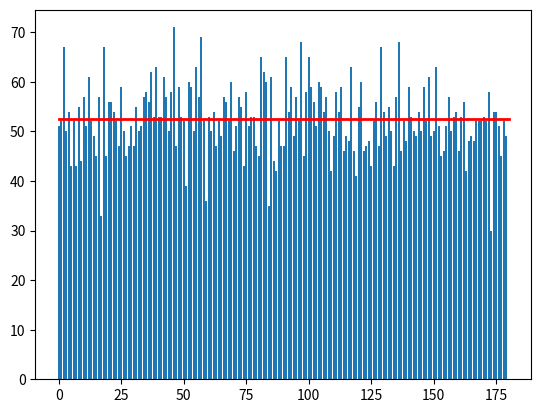
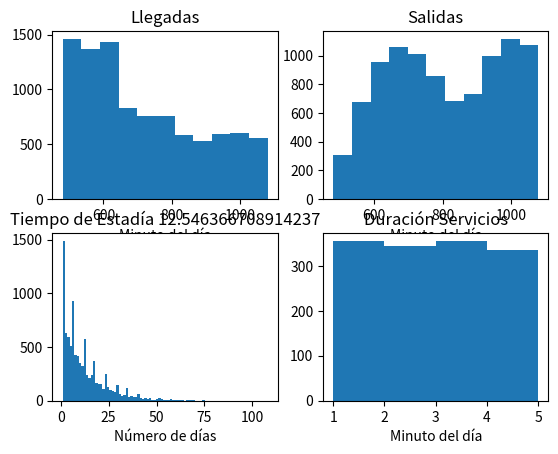

Write the Python code that produced these figures, in order.
import numpy as np
import matplotlib.pyplot as plt
import sys

OUTPUT_FOLDER = "INSTANCES\INSTANCES_180D_F18_100"
random_state = None
T_INICIAL = 8 * 60
T_FINAL = 18 * 60
FACTOR_DE_ESCALA = 1.8
DIAS = 180
SERVICE_CHANCE = 0.15
RANGO_SERVICIO_EN_HORA = [1, 4]

# Tasa de llegada, (limite inferior del intervalo, tasa minutos)
TASA_LLEGADA = [(11, 3.66),
                (14, 7.05),
                (18, 8.97)]

TASA_ESTADIA = 12 #dias
# Limite in
DIST_ACUMULADA_PROBABILIDAD_SALIDAS = [(8, 0.03452914798206278),
                                       (9, 0.11569506726457399),
                                       (10, 0.2374439461883408),
                                       (11, 0.3630044843049327),
                                       (12, 0.4721973094170403),
                                       (13, 0.5567264573991031),
                                       (14, 0.6345291479820627),
                                       (15, 0.7434977578475336),
                                       (16, 0.8704035874439462),
                                       (17, 1.0)]


class Arrival:
    '''
    Clase que guarda toda la informacion de cada llegada
    '''

    def __init__(self, day, min):
        self.arrival_day = day
        self.arrival_min = min
        self.stay_time = int(np.ceil(-np.log(1 - random_state.rand()) * TASA_ESTADIA))

        # Generamos la hora de salida:
        random_number = random_state.rand()
        for n, p in DIST_ACUMULADA_PROBABILIDAD_SALIDAS:
            if random_number <= p:
                self.leave_min = n * 60 + random_state.randint(1, 60)
                break

        if random_state.rand() <= SERVICE_CHANCE:
            self.service = True
            #Si tiene servicio le sorteamos una duracion
            self.service_len = random_state.randint(RANGO_SERVICIO_EN_HORA[0], RANGO_SERVICIO_EN_HORA[1]+1)
            self.service_day = random_state.randint(self.arrival_day, self.arrival_day+self.stay_time + 1)
            if self.service_day == (self.arrival_day + self.stay_time):
                self.service_min = random_state.randint(T_INICIAL, self.leave_min)
            else:
                self.service_min = random_state.randint(T_INICIAL, T_FINAL)
            '''print("Servicio: dia {}, min {}, por {} (Sale el {} a las {}".format(self.service_day,
                                                                                 self.service_min,
                                                                                 self.service_len,
                                                                                 self.arrival_day + self.stay_time,
                                                                               self.leave_min))
            '''
        else:
            self.service = False
            self.service_day = 0
            self.service_min = 0
            self.service_len = 0


    def __repr__(self):
        return "Arrive Day {}, Min {}, Stays for {} days, leaves at {}. Service {}\n".format(self.arrival_day,
                                                                                             self.arrival_min,
                                                                                             self.stay_time,
                                                                                             self.leave_min,
                                                                                             self.service)


##Creamos las llegadas de 1 dia
def crear_llegadas_dia():
    '''
    Metodo para crear las llegadas de un dia (de 8:00 a 18:00 hrs)
    :return: list of all the arrival times for a single day
    '''
    llegadas_dia = []

    t = T_INICIAL
    I = 0
    while t < T_FINAL:
        x = int(np.ceil(-np.log(1 - random_state.rand()) * TASA_LLEGADA[I][1] * FACTOR_DE_ESCALA))
        # print("T={}, siguiente llegada en {}, t+x = {}, tasa actual {}".format(t, x, t+x, TASA_LLEGADA[I][1]))
        if (t + x) <= TASA_LLEGADA[I][0] * 60:
            llegadas_dia.append(t + x)
            t = t + x
        else:
            if t + x > T_FINAL:
                break
            else:
                t = t + x
                I = I + 1
    return llegadas_dia

#WRITE ARRIVAL FILE

def write_arrival_file(arrival_list, file_name, Min_to_Timestep_coeff = 1):
    file = open(file_name, "w+")
    count = 0
    for i in arrival_list:
        ts_arrival = int((i.arrival_day*1440 + i.arrival_min)/Min_to_Timestep_coeff)
        ts_leave = int(((i.arrival_day + i.stay_time)*1440 + i.leave_min)/Min_to_Timestep_coeff)
        name = "C{}-{}-{}".format(i.arrival_day, count, i.arrival_day + i.stay_time)
        count = count + 1
        file.write("{} {} {}\n".format(name, ts_arrival, ts_leave))

def main(seed, output_file_name, grap=False):
    global random_state
    random_state = np.random.RandomState(seed)
    # Primero creamos todas las llegades de todos los dias, estas se guardan en un arreglo para cada día.
    llegadas_dias = []
    todas_horas_llegada_dia = []
    for dia in range(DIAS):
        llegadas_dias.append(crear_llegadas_dia())


    print(llegadas_dias)

    # Para cada llegada creamos un objeto arrival y le generamos la información faltante, queda guardados en una lista
    arrival_list = []
    for dia in range(len(llegadas_dias)):
        for arrival in llegadas_dias[dia]:
            new_arrival = Arrival(dia, arrival)
            arrival_list.append(new_arrival)
    import os
    if not os.path.exists(OUTPUT_FOLDER):
        os.makedirs(OUTPUT_FOLDER)
    write_arrival_file(arrival_list, OUTPUT_FOLDER + "\\" + output_file_name)
     #Graficos solo para ver que no pase nada raro
    if grap == True:

        cantidad_llegadas_cada_dia =[]

        for i in llegadas_dias:
            cantidad_llegadas_cada_dia.append(len(i))

        print(cantidad_llegadas_cada_dia)
        plt.figure()
        plt.bar(range(0,DIAS), cantidad_llegadas_cada_dia)
        plt.plot(np.linspace(0,DIAS,2), [np.average(cantidad_llegadas_cada_dia),np.average(cantidad_llegadas_cada_dia)], lw=2, color='red')

        print(np.average(cantidad_llegadas_cada_dia))
        #plt.figure()
        #plt.hist(np.diff(llegadas_dias), bins='auto')

        #Estadisticos
        todas_llegadas = []
        todas_estadias = []
        todas_salidas = []
        todas_servicios_len = []

        for i in arrival_list:
            todas_llegadas.append(i.arrival_min)
            todas_estadias.append(i.stay_time)
            todas_salidas.append(i.leave_min)
            if i.service == True:
                todas_servicios_len.append(i.service_len)



        fig, a = plt.subplots(2,2)
        a[0][0].set_title("Llegadas")
        a[0][0].set_xlabel("Minuto del día")
        a[0][0].hist(todas_llegadas, bins=11)


        a[0][1].set_title("Salidas")
        a[0][1].set_xlabel("Minuto del día")
        a[0][1].hist(todas_salidas, bins=11)


        ave_estadia = np.average(todas_estadias)
        a[1][0].set_title("Tiempo de Estadía {}".format(ave_estadia))
        a[1][0].set_xlabel("Número de días")
        a[1][0].hist(todas_estadias, bins='auto')


        a[1][1].set_title("Duración Servicios")
        a[1][1].set_xlabel("Minuto del día")
        a[1][1].hist(todas_servicios_len, bins=[1,2,3,4,5])




    '''
    def find_probability(probability, dist):
    
        for n,p in dist:
            if probability <= p:
                return n
    
    for i in range(10):
        random_number = np.random.rand()
        n = find_probability(random_number, DIST_ACUMULADA_PROBABILIDAD_SALIDAS)
        print("{} cae en el bin {}".format(random_number, n))
    '''

if __name__ == '__main__':
    '''
    main(443, 'arrivals_1.ini')
    main(650, 'arrivals_2.ini')
    main(429, 'arrivals_3.ini')
    main(797, 'arrivals_4.ini')
    main(494, 'arrivals_5.ini')
    main(454, 'arrivals_6.ini')
    main(770, 'arrivals_7.ini')
    main(413, 'arrivals_8.ini')
    main(348, 'arrivals_9.ini')
    main(506, 'arrivals_10.ini')
    main(473, 'arrivals_11.ini')
    main(241, 'arrivals_12.ini')
    main(345, 'arrivals_13.ini')
    main(483, 'arrivals_14.ini')
    main(679, 'arrivals_15.ini')
    main(927, 'arrivals_16.ini')
    main(577, 'arrivals_17.ini')
    main(211, 'arrivals_18.ini')
    main(950, 'arrivals_19.ini')
    main(665, 'arrivals_20.ini')
    main(687, 'arrivals_21.ini')
    main(678, 'arrivals_22.ini')
    main(697, 'arrivals_23.ini')
    main(518, 'arrivals_24.ini')
    main(273, 'arrivals_25.ini')
    '''

    main(788, 'arrivals_1.ini', grap=True)
    main(747, 'arrivals_2.ini')
    main(580, 'arrivals_3.ini')
    main(640, 'arrivals_4.ini')
    main(430, 'arrivals_5.ini')
    main(207, 'arrivals_6.ini')
    main(546, 'arrivals_7.ini')
    main(618, 'arrivals_8.ini')
    main(588, 'arrivals_9.ini')
    main(165, 'arrivals_10.ini')
    main(644, 'arrivals_11.ini')
    main(897, 'arrivals_12.ini')
    main(194, 'arrivals_13.ini')
    main(540, 'arrivals_14.ini')
    main(638, 'arrivals_15.ini')
    main(261, 'arrivals_16.ini')
    main(751, 'arrivals_17.ini')
    main(301, 'arrivals_18.ini')
    main(448, 'arrivals_19.ini')
    main(528, 'arrivals_20.ini')
    main(470, 'arrivals_21.ini')
    main(385, 'arrivals_22.ini')
    main(823, 'arrivals_23.ini')
    main(983, 'arrivals_24.ini')
    main(919, 'arrivals_25.ini')
    main(341, 'arrivals_26.ini')
    main(421, 'arrivals_27.ini')
    main(297, 'arrivals_28.ini')
    main(590, 'arrivals_29.ini')
    main(480, 'arrivals_30.ini')
    main(326, 'arrivals_31.ini')
    main(710, 'arrivals_32.ini')
    main(665, 'arrivals_33.ini')
    main(425, 'arrivals_34.ini')
    main(973, 'arrivals_35.ini')
    main(507, 'arrivals_36.ini')
    main(758, 'arrivals_37.ini')
    main(792, 'arrivals_38.ini')
    main(333, 'arrivals_39.ini')
    main(147, 'arrivals_40.ini')
    main(211, 'arrivals_41.ini')
    main(551, 'arrivals_42.ini')
    main(320, 'arrivals_43.ini')
    main(885, 'arrivals_44.ini')
    main(579, 'arrivals_45.ini')
    main(713, 'arrivals_46.ini')
    main(649, 'arrivals_47.ini')
    main(988, 'arrivals_48.ini')
    main(778, 'arrivals_49.ini')
    main(747, 'arrivals_50.ini')
    main(752, 'arrivals_51.ini')
    main(676, 'arrivals_52.ini')
    main(268, 'arrivals_53.ini')
    main(619, 'arrivals_54.ini')
    main(100, 'arrivals_55.ini')
    main(869, 'arrivals_56.ini')
    main(514, 'arrivals_57.ini')
    main(180, 'arrivals_58.ini')
    main(376, 'arrivals_59.ini')
    main(676, 'arrivals_60.ini')
    main(258, 'arrivals_61.ini')
    main(336, 'arrivals_62.ini')
    main(932, 'arrivals_63.ini')
    main(788, 'arrivals_64.ini')
    main(585, 'arrivals_65.ini')
    main(292, 'arrivals_66.ini')
    main(837, 'arrivals_67.ini')
    main(450, 'arrivals_68.ini')
    main(889, 'arrivals_69.ini')
    main(216, 'arrivals_70.ini')
    main(428, 'arrivals_71.ini')
    main(261, 'arrivals_72.ini')
    main(652, 'arrivals_73.ini')
    main(588, 'arrivals_74.ini')
    main(940, 'arrivals_75.ini')
    main(137, 'arrivals_76.ini')
    main(449, 'arrivals_77.ini')
    main(118, 'arrivals_78.ini')
    main(797, 'arrivals_79.ini')
    main(841, 'arrivals_80.ini')
    main(637, 'arrivals_81.ini')
    main(635, 'arrivals_82.ini')
    main(535, 'arrivals_83.ini')
    main(647, 'arrivals_84.ini')
    main(821, 'arrivals_85.ini')
    main(294, 'arrivals_86.ini')
    main(783, 'arrivals_87.ini')
    main(657, 'arrivals_88.ini')
    main(987, 'arrivals_89.ini')
    main(974, 'arrivals_90.ini')
    main(737, 'arrivals_91.ini')
    main(612, 'arrivals_92.ini')
    main(329, 'arrivals_93.ini')
    main(767, 'arrivals_94.ini')
    main(223, 'arrivals_95.ini')
    main(434, 'arrivals_96.ini')
    main(559, 'arrivals_97.ini')
    main(713, 'arrivals_98.ini')
    main(430, 'arrivals_99.ini')
    main(126, 'arrivals_100.ini')


    #main(555, 'test_sample.txt', grap=True)
